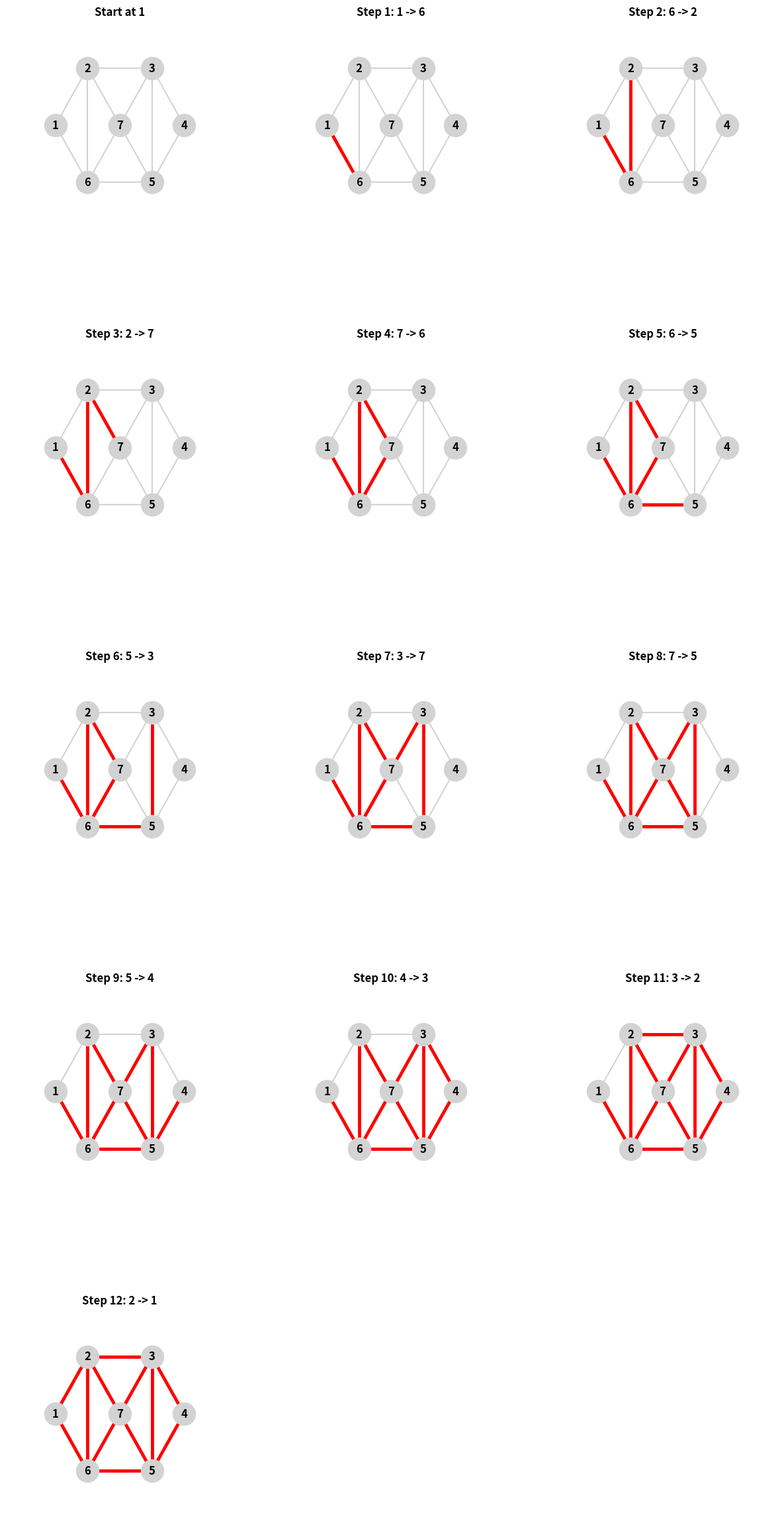

Write Python code to recreate this figure.
import networkx as nx
import matplotlib.pyplot as plt
from collections import defaultdict

def find_euler_circuit(edges, start_node):
    adj = defaultdict(list)
    for u, v, label in edges:
        adj[u].append((v, label))
        adj[v].append((u, label))
    used_edges = set()
    stack = [start_node]
    path = []
    while stack:
        v = stack[-1]
        found_edge = False
        while adj[v]:
            u, label = adj[v].pop()
            edge_id = tuple(sorted([u, v]))
            if edge_id not in used_edges:
                used_edges.add(edge_id)
                stack.append(u)
                found_edge = True
                break
        if not found_edge:
            path.append(stack.pop())
    return path[::-1]

def check_and_print_eulerian(nodes, edges, start_node):
    deg = defaultdict(int)
    for u, v, _ in edges:
        deg[u] += 1
        deg[v] += 1
    for n in nodes:
        if deg[n] % 2 != 0:
            print("Graph is NOT Eulerian")
            return None
    print("Graph is Eulerian")
    path_nodes = find_euler_circuit(edges, start_node)
    print(f"Eulerian Circuit: {path_nodes}")
    edge_lookup = {}
    for u, v, w in edges:
        edge_lookup[tuple(sorted([u, v]))] = w
    circuit_str = []
    for i in range(len(path_nodes) - 1):
        u, v = path_nodes[i], path_nodes[i+1]
        e_label = edge_lookup[tuple(sorted([u, v]))]
        circuit_str.append(f"{u} {e_label} ")
    circuit_str.append(path_nodes[-1])
    print("Eulerian Circuit (with edges):")
    print("".join(circuit_str))
    return path_nodes

def draw_euler_steps(G, pos, path):
    if not path:
        return
    num_steps = len(path)
    cols = 3
    rows = (num_steps + cols - 1) // cols
    
    fig = plt.figure(figsize=(15, 5 * rows))
    
    for i in range(num_steps):
        ax = plt.subplot(rows, cols, i + 1)
        nx.draw_networkx_nodes(G, pos, ax=ax, node_color='lightgray', node_size=600)
        nx.draw_networkx_labels(G, pos, ax=ax, font_weight='bold')
        nx.draw_networkx_edges(G, pos, ax=ax, edge_color='lightgray', width=1.5)
        
        walk_edges = [(path[j], path[j+1]) for j in range(i)]
        if walk_edges:
            nx.draw_networkx_edges(G, pos, ax=ax, edgelist=walk_edges, edge_color='red', width=3.5)
            
        if i == 0:
            title = f"Start at {path[0]}"
        else:
            title = f"Step {i}: {path[i-1]} -> {path[i]}"
            
        ax.set_title(title, fontweight='bold', pad=10)
        ax.axis('off')
        
        ax.margins(0.30)
        
    plt.subplots_adjust(hspace=0.6, wspace=0.2, top=0.95, bottom=0.05)
    plt.show()

nodes = ['1', '2', '3', '4', '5', '6', '7']
edges = [
    ('1','2','e1'), ('2','3','e2'), ('3','4','e3'), ('4','5','e4'),
    ('5','6','e5'), ('6','1','e6'), ('2','7','e11'), ('7','5','e9'),
    ('3','7','e8'), ('7','6','e10'), ('3','5','e7'), ('2','6','e12')
]
G = nx.Graph()
for u, v, w in edges:
    G.add_edge(u, v, label=w)
pos = {
    '1': (-2, 0), '2': (-1, 1.5), '3': (1, 1.5),
    '4': (2, 0), '5': (1, -1.5), '6': (-1, -1.5), '7': (0, 0)
}
calculated_path = check_and_print_eulerian(nodes, edges, '1')
if calculated_path:
    draw_euler_steps(G, pos, calculated_path)
